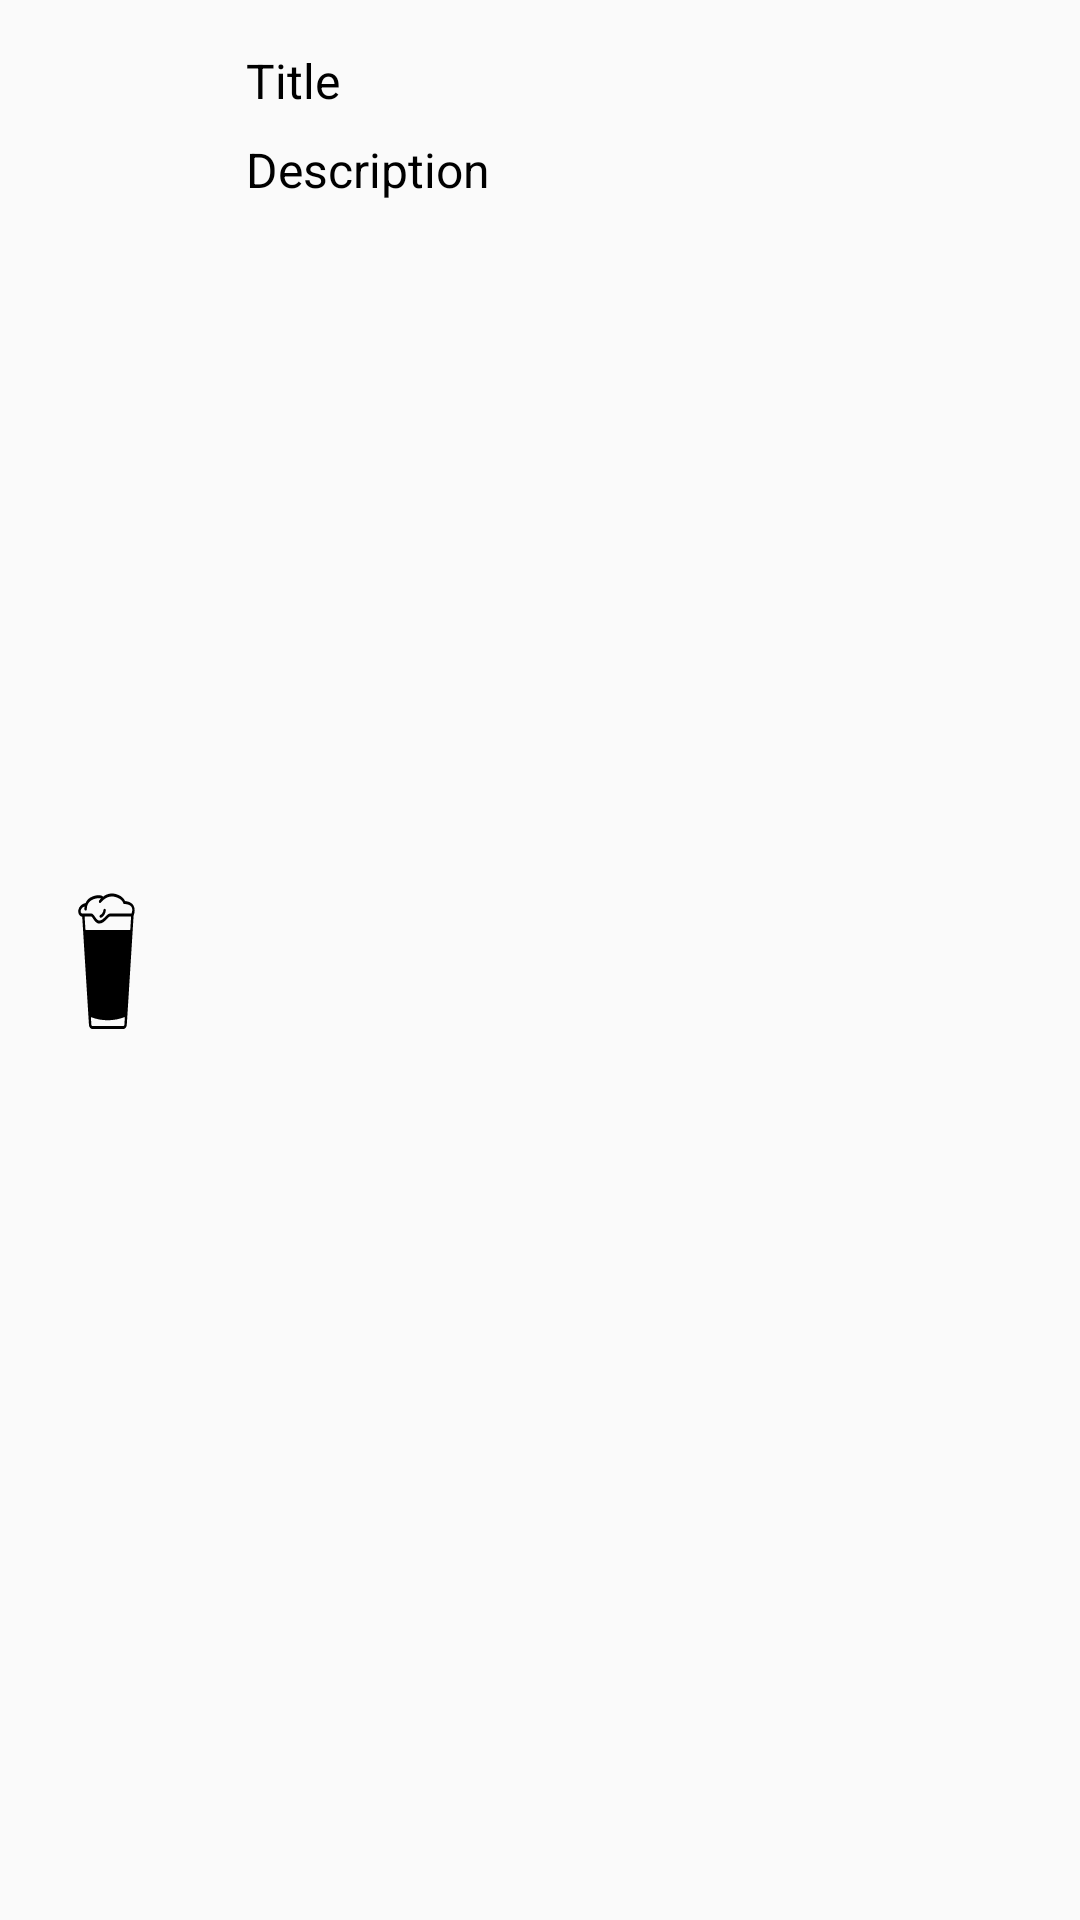

Reconstruct the res/layout file that produces this screen, plus the resources it refers to.
<!-- AndroidManifest.xml: application theme AppTheme -->
<!-- res/layout/fragment_beerlist_item.xml -->
<?xml version="1.0" encoding="utf-8"?>
<LinearLayout xmlns:android="http://schemas.android.com/apk/res/android"
    xmlns:app="http://schemas.android.com/apk/res-auto"
    android:layout_width="match_parent"
    android:layout_height="wrap_content"
    android:orientation="horizontal"
    android:background="@drawable/list_item_background_selector">

    <android.support.v7.widget.AppCompatImageView
        android:id="@+id/image"
        android:layout_width="50dp"
        android:layout_height="50dp"
        android:layout_margin="16dp"
        android:layout_gravity="center"
        android:scaleType="centerCrop"
        app:srcCompat="@drawable/ic_beers_black_100dp" />

    <LinearLayout
        android:layout_width="wrap_content"
        android:layout_height="wrap_content"
        android:layout_marginTop="16dp"
        android:layout_marginBottom="16dp"
        android:orientation="vertical">
        <TextView
            android:id="@+id/title"
            android:layout_width="wrap_content"
            android:layout_height="wrap_content"
            android:layout_marginBottom="8dp"
            android:textAppearance="?attr/textAppearanceListItem"
            android:text="Title"/>

        <TextView
            android:id="@+id/subtitle"
            android:layout_width="wrap_content"
            android:layout_height="wrap_content"
            android:textAppearance="?attr/textAppearanceListItem"
            android:text="Description"/>
    </LinearLayout>
</LinearLayout>
<!-- resources referenced by this layout -->
<resources>
  <!-- drawable ic_beers_black_100dp (drawable) -->
  <?xml version="1.0" encoding="utf-8"?>
  <vector xmlns:android="http://schemas.android.com/apk/res/android"
      android:width="100dp"
      android:height="100dp"
      android:viewportHeight="100.0"
      android:viewportWidth="125.0">
      <path
          android:fillColor="#FF000000"
          android:pathData="M71.36,13.87c-1.72-2.6-5.55-3.06-7.11-3.14c-0.69-1.27-2.77-3.84-8.61-4.88c-4.09-0.72-7.45,0.54-9.73,1.92  c-1.06-0.84-3.37-1.58-8.35-0.27c-3.52,0.92-5.33,2.76-6.27,4.52c-4.06,0.73-6.01,3.27-6.07,5.42c-0.03,1.07,0.34,2,1.06,2.71  c0.58,0.56,1.39,0.95,2.24,1.09l5.62,72.08c0.11,1.4,1.3,2.68,2.71,2.68h26.09c1.4,0,2.6-1.28,2.71-2.68l5.67-72.69  C72.49,17.93,72.51,15.59,71.36,13.87z M63.65,93.17C63.62,93.54,63.31,94,62.94,94H36.85c-0.38,0-0.69-0.47-0.72-0.84l-0.39-5.08  c4.57,1.41,9.32,2.09,14.15,2.09s9.58-0.75,14.15-2.16L63.65,93.17z M68.57,30H31.21l-0.68-9h5.42c0.63,0,1.31,1.06,1.72,1.54  c1.13,1.33,2.67,3.17,5.02,3.17c2.66,0,4.58-1.56,6.12-2.82c1.04-0.85,2.04-1.89,2.94-1.89c4.37,0,17.5,0,17.5,0L68.57,30z   M69.66,19H51.75c-1.44,0-2.93,1.26-4.21,2.31c-1.43,1.17-2.9,2.4-4.85,2.4c-1.42,0-2.52-1.29-3.5-2.43  c-0.9-1.06-1.81-2.28-3.24-2.28h-6.5c-0.01,0-1.37,0.07-1.77-0.32c-0.33-0.32-0.48-0.68-0.46-1.18c0.02-0.86,0.78-2.46,3.26-3.25  c-0.23,1.14-0.17,1.895-0.17,1.915c0.05,0.52,0.49,0.835,1,0.835h0.14c0.55,0,1-0.485,0.95-1.035c-0.02-0.2-0.34-4.938,5.85-6.568  c3.23-0.84,4.98-0.694,5.89-0.424c-0.91,0.72-1.43,1.298-1.5,1.368c-0.37,0.42-0.33,1.054,0.08,1.424  c0.41,0.36,1.04,0.332,1.41-0.078c0.05-0.05,4.58-5.029,11.16-3.869c6.36,1.13,7.33,4.14,7.34,4.15c0.11,0.45,0.57,0.77,0.99,0.75  c1.28-0.03,4.8,0.18,6.08,2.1C70.39,15.86,70.37,17,69.66,19z M47.324,15.897c-0.55-0.088-1.06,0.28-1.148,0.825  c-0.408,2.489-2.396,3.153-2.498,3.185c-0.525,0.159-0.825,0.713-0.669,1.24c0.128,0.435,0.526,0.717,0.959,0.717  c0.094,0,0.188-0.014,0.283-0.042c0.134-0.04,3.28-1.01,3.898-4.778C48.238,16.5,47.869,15.986,47.324,15.897z" />
  </vector>
  <!-- drawable list_item_background_selector (drawable) -->
  <?xml version="1.0" encoding="utf-8"?>
  <selector xmlns:android="http://schemas.android.com/apk/res/android" android:exitFadeDuration="@android:integer/config_shortAnimTime">
      <item
          android:state_pressed="true"
          android:drawable="@color/primaryLightColor" />
  </selector>
  <style name="AppTheme" parent="Theme.AppCompat.Light.DarkActionBar">
          <item name="colorPrimary">@color/primaryColor</item>
          <item name="colorPrimaryDark">@color/primaryDarkColor</item>
          <item name="colorAccent">@color/secondaryColor</item>
          <item name="android:textColorPrimary">@color/primaryTextColor</item>
          <item name="android:textColorSecondary">@color/secondaryTextColor</item>
      </style>
  <color name="primaryLightColor">#ac87df</color>
  <color name="primaryColor">#7b59ad</color>
  <color name="primaryDarkColor">#4c2e7d</color>
  <color name="secondaryColor">#fff176</color>
  <color name="primaryTextColor">#000000</color>
  <color name="secondaryTextColor">#737373</color>
</resources>
